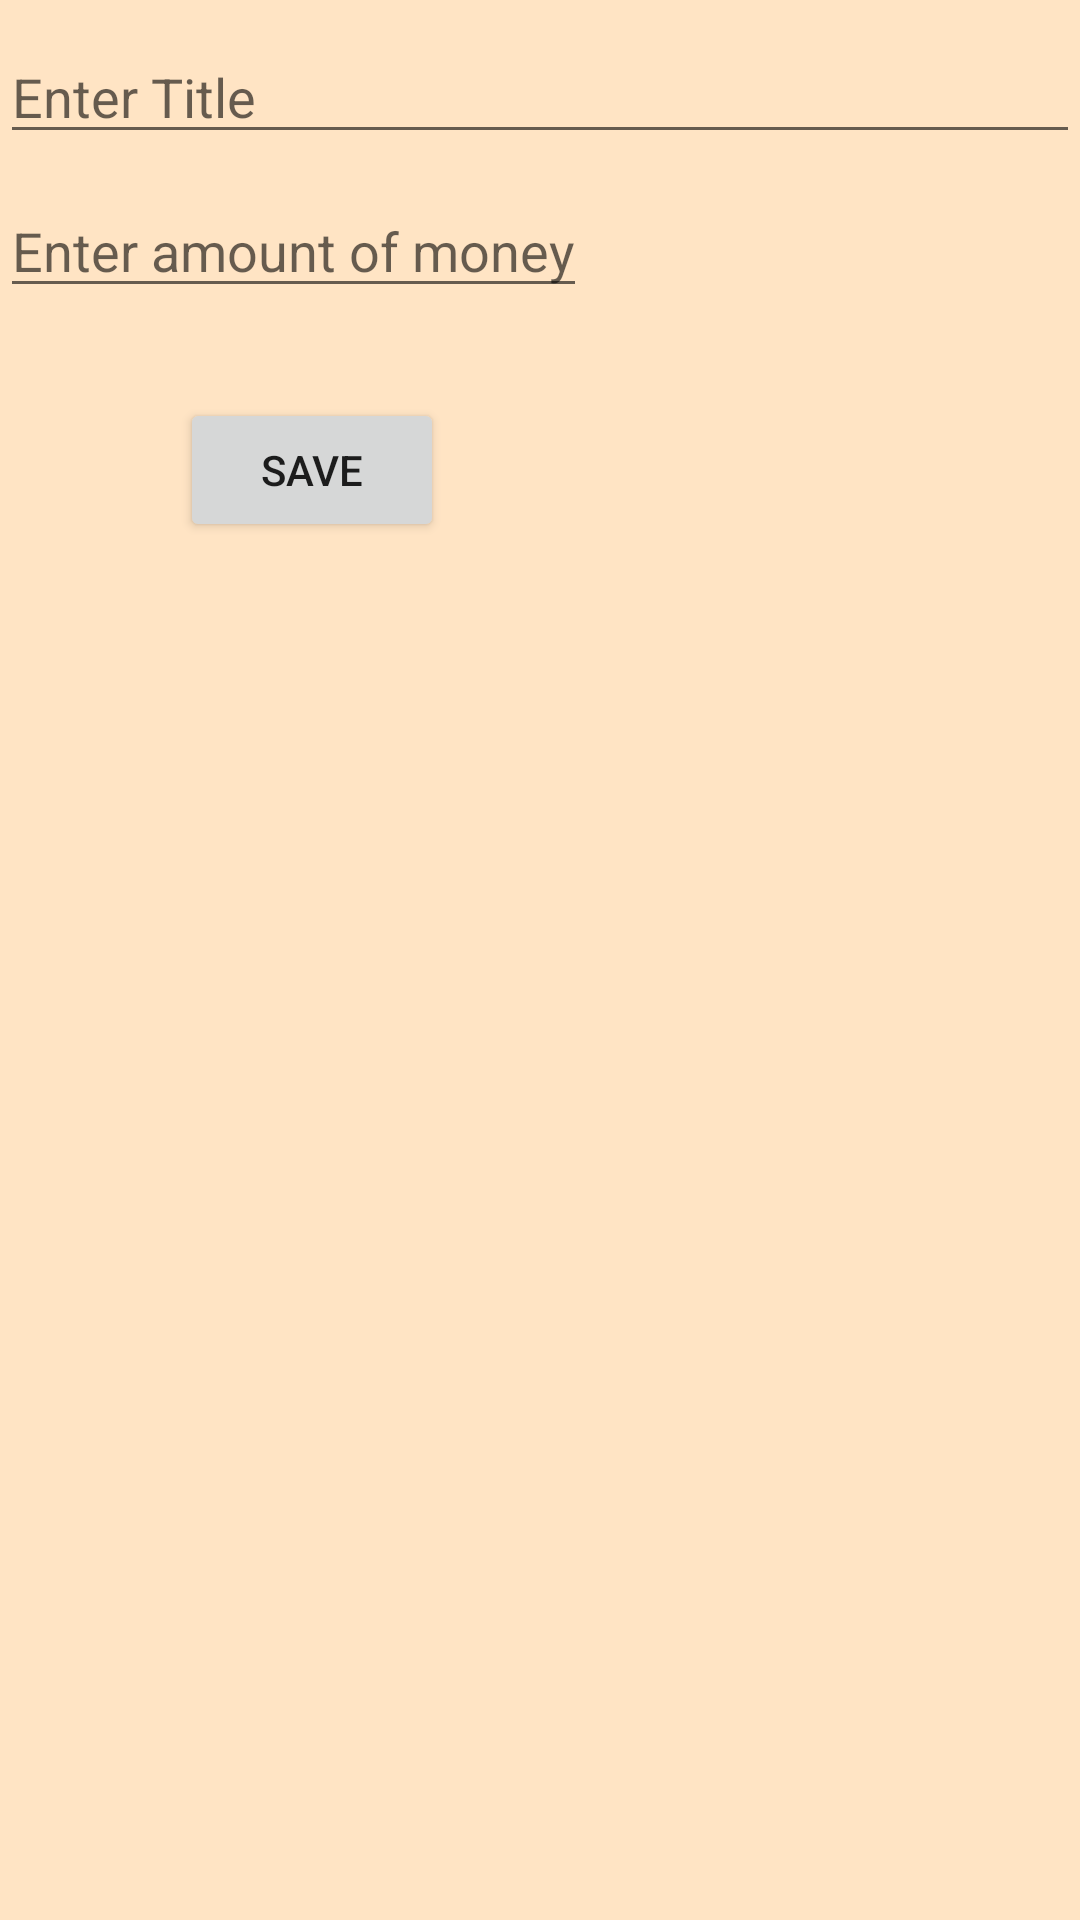

The Android layout XML behind this screen, and the referenced resources:
<!-- AndroidManifest.xml: application theme Theme.AssigmentAndroid -->
<!-- res/layout/edit_popup.xml -->
<?xml version="1.0" encoding="utf-8"?>
<RelativeLayout xmlns:android="http://schemas.android.com/apk/res/android"
    android:layout_width="match_parent"
    android:layout_height="match_parent"
    android:background="#FFE4C4"
    >
    <EditText
        android:id="@+id/etTitle"
        android:hint="Enter Title"
        android:layout_width="match_parent"
        android:layout_marginTop="10dp"
        android:layout_height="wrap_content" />

    <EditText
        android:id="@+id/etMoney"
        android:hint="Enter amount of money"
        android:layout_width="wrap_content"
        android:layout_below="@id/etTitle"
        android:layout_marginTop="10dp"
        android:layout_height="wrap_content" />

    <Button
        android:id="@+id/btnSavePopup"
        android:layout_width="wrap_content"
        android:layout_height="wrap_content"
        android:layout_marginTop="30dp"
        android:layout_marginLeft="60dp"
        android:layout_below="@id/etMoney"
        android:text="Save" />
</RelativeLayout>
<!-- resources referenced by this layout -->
<resources>
  <style name="Theme.AssigmentAndroid" parent="Theme.MaterialComponents.DayNight.DarkActionBar">
          
          <item name="colorPrimary">@color/purple_500</item>
          <item name="colorPrimaryVariant">@color/purple_700</item>
          <item name="colorOnPrimary">@color/white</item>
          
          <item name="colorSecondary">@color/teal_200</item>
          <item name="colorSecondaryVariant">@color/teal_700</item>
          <item name="colorOnSecondary">@color/black</item>
          
          <item name="android:statusBarColor" tools:targetApi="l">?attr/colorPrimaryVariant</item>
          
      </style>
  <!-- not gathered from this repository: default colours our renderer supplied (Android Studio template values) -->
  <color name="purple_500">#FF6200EE</color>
  <color name="purple_700">#FF3700B3</color>
  <color name="teal_200">#FF03DAC5</color>
  <color name="teal_700">#FF018786</color>
  <color name="black">#FF000000</color>
  <color name="white">#FFFFFFFF</color>
</resources>
